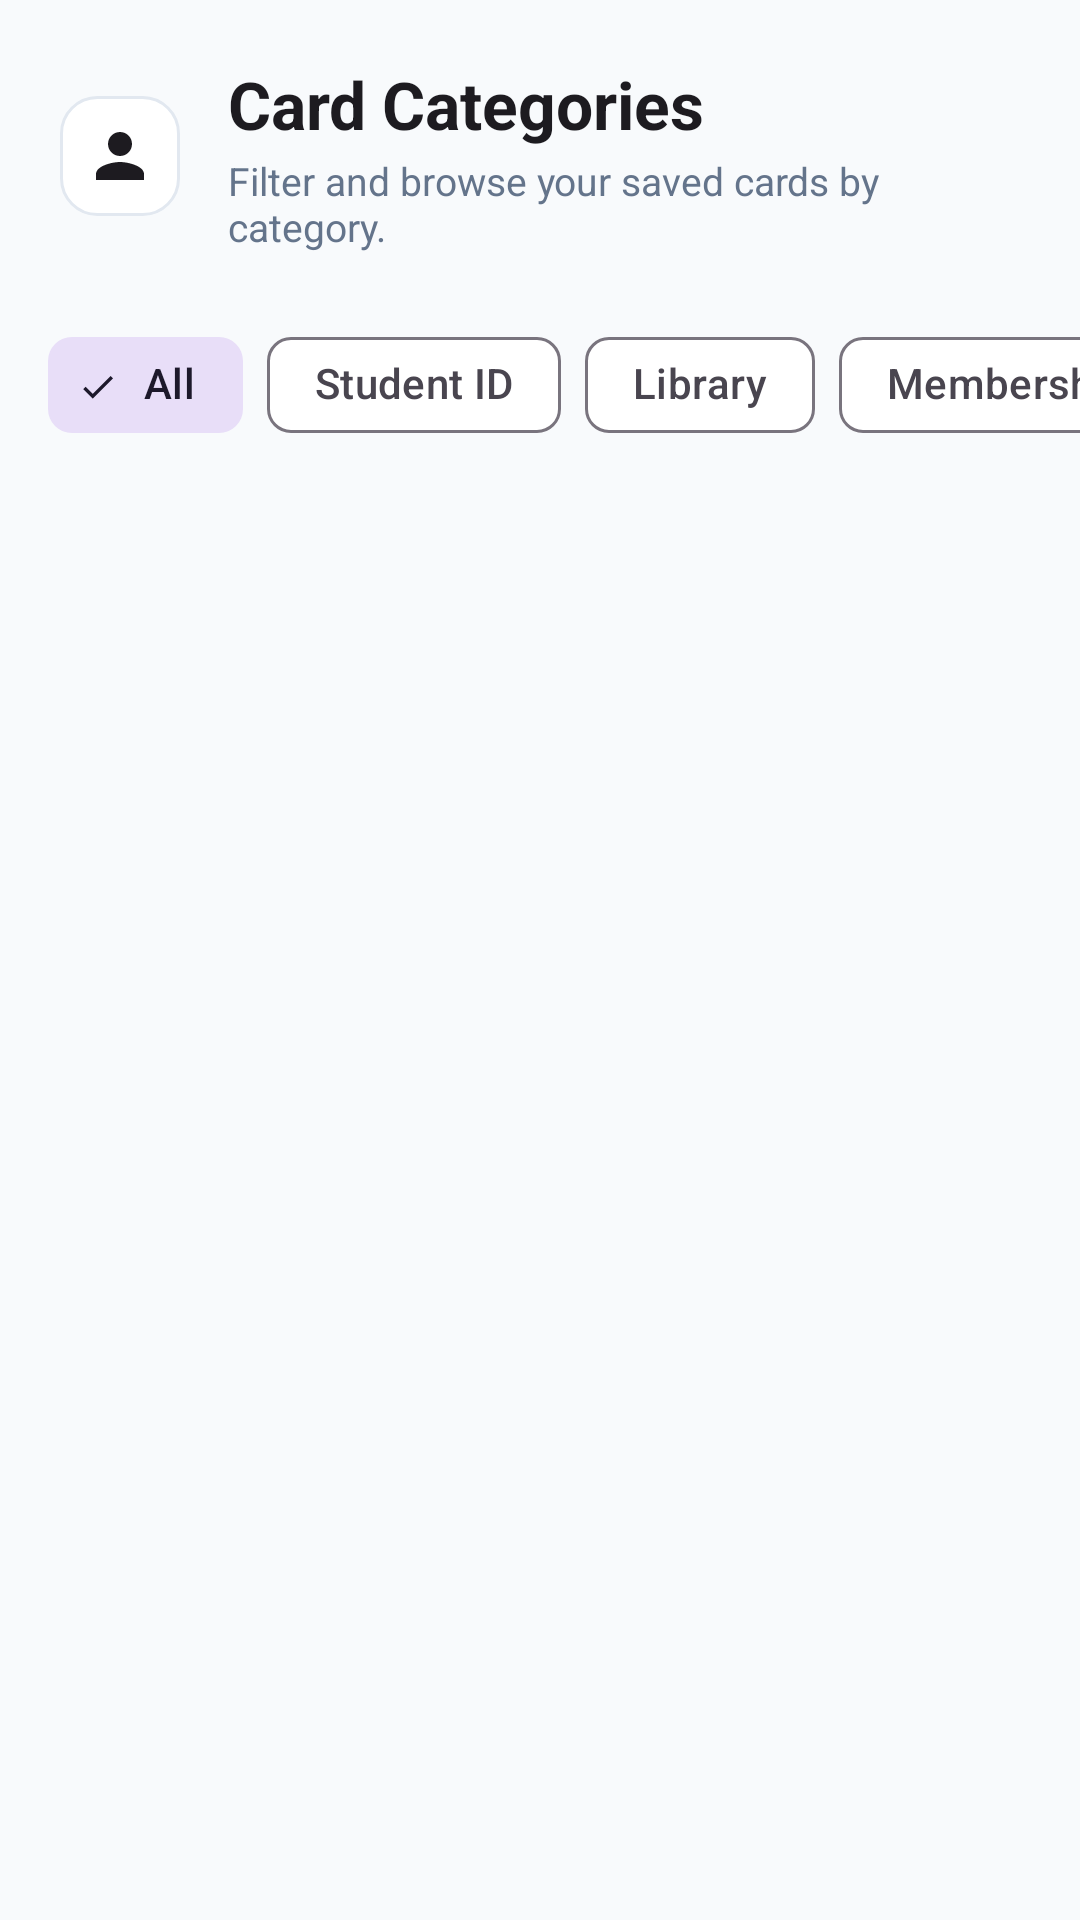

Android layout source for this screen:
<!-- AndroidManifest.xml: application theme Theme.CardVault -->
<!-- res/layout/activity_categories.xml -->
<?xml version="1.0" encoding="utf-8"?>
<LinearLayout xmlns:android="http://schemas.android.com/apk/res/android"
    xmlns:app="http://schemas.android.com/apk/res-auto"
    xmlns:tools="http://schemas.android.com/tools"
    android:layout_width="match_parent"
    android:layout_height="match_parent"
    android:background="?android:attr/windowBackground"
    android:orientation="vertical"
    tools:context=".CategoriesActivity">

    
    <LinearLayout
        android:layout_width="match_parent"
        android:layout_height="wrap_content"
        android:gravity="center_vertical"
        android:orientation="horizontal"
        android:padding="20dp">

        <ImageView
            android:id="@+id/btn_categories_back"
            android:layout_width="40dp"
            android:layout_height="40dp"
            android:background="@drawable/bg_input_box"
            android:contentDescription="@string/btn_back_to_dashboard"
            android:padding="8dp"
            android:src="@drawable/ic_profile"
            app:tint="?attr/colorOnBackground" />

        <LinearLayout
            android:layout_width="0dp"
            android:layout_height="wrap_content"
            android:layout_marginStart="16dp"
            android:layout_weight="1"
            android:orientation="vertical">

            <TextView
                android:id="@+id/tv_categories_title"
                android:layout_width="wrap_content"
                android:layout_height="wrap_content"
                android:text="@string/categories_title"
                android:textColor="?attr/colorOnBackground"
                android:textSize="22sp"
                android:textStyle="bold" />

            <TextView
                android:id="@+id/tv_categories_subtitle"
                android:layout_width="wrap_content"
                android:layout_height="wrap_content"
                android:layout_marginTop="2dp"
                android:text="@string/categories_subtitle"
                android:textColor="@color/text_secondary"
                android:textSize="13sp" />

        </LinearLayout>

    </LinearLayout>

    
    <HorizontalScrollView
        android:layout_width="match_parent"
        android:layout_height="wrap_content"
        android:clipToPadding="false"
        android:paddingHorizontal="16dp"
        android:scrollbars="none">

        <com.google.android.material.chip.ChipGroup
            android:id="@+id/chip_group_categories"
            android:layout_width="wrap_content"
            android:layout_height="wrap_content"
            app:singleSelection="true">

            <com.google.android.material.chip.Chip
                android:id="@+id/chip_all"
                style="@style/Widget.Material3.Chip.Filter"
                android:layout_width="wrap_content"
                android:layout_height="wrap_content"
                android:checked="true"
                android:text="@string/category_all" />

            <com.google.android.material.chip.Chip
                android:id="@+id/chip_student_id"
                style="@style/Widget.Material3.Chip.Filter"
                android:layout_width="wrap_content"
                android:layout_height="wrap_content"
                android:text="@string/category_student_id" />

            <com.google.android.material.chip.Chip
                android:id="@+id/chip_library"
                style="@style/Widget.Material3.Chip.Filter"
                android:layout_width="wrap_content"
                android:layout_height="wrap_content"
                android:text="@string/category_library" />

            <com.google.android.material.chip.Chip
                android:id="@+id/chip_membership"
                style="@style/Widget.Material3.Chip.Filter"
                android:layout_width="wrap_content"
                android:layout_height="wrap_content"
                android:text="@string/category_membership" />

            <com.google.android.material.chip.Chip
                android:id="@+id/chip_loyalty"
                style="@style/Widget.Material3.Chip.Filter"
                android:layout_width="wrap_content"
                android:layout_height="wrap_content"
                android:text="@string/category_loyalty" />

            <com.google.android.material.chip.Chip
                android:id="@+id/chip_transport"
                style="@style/Widget.Material3.Chip.Filter"
                android:layout_width="wrap_content"
                android:layout_height="wrap_content"
                android:text="@string/category_transport" />

            <com.google.android.material.chip.Chip
                android:id="@+id/chip_business"
                style="@style/Widget.Material3.Chip.Filter"
                android:layout_width="wrap_content"
                android:layout_height="wrap_content"
                android:text="@string/category_business" />

            <com.google.android.material.chip.Chip
                android:id="@+id/chip_other"
                style="@style/Widget.Material3.Chip.Filter"
                android:layout_width="wrap_content"
                android:layout_height="wrap_content"
                android:text="@string/category_other" />

        </com.google.android.material.chip.ChipGroup>

    </HorizontalScrollView>

    
    <FrameLayout
        android:layout_width="match_parent"
        android:layout_height="0dp"
        android:layout_marginTop="8dp"
        android:layout_weight="1">

        <androidx.recyclerview.widget.RecyclerView
            android:id="@+id/rv_category_cards"
            android:layout_width="match_parent"
            android:layout_height="match_parent"
            android:clipToPadding="false"
            android:padding="16dp"
            tools:listitem="@layout/item_card_slider" />

        <LinearLayout
            android:id="@+id/container_empty_category"
            android:layout_width="match_parent"
            android:layout_height="wrap_content"
            android:layout_gravity="center"
            android:gravity="center"
            android:orientation="vertical"
            android:padding="32dp"
            android:visibility="gone">

            <ImageView
                android:layout_width="72dp"
                android:layout_height="72dp"
                android:contentDescription="@string/categories_title"
                android:src="@drawable/ic_category"
                app:tint="@color/text_muted" />

            <TextView
                android:id="@+id/tv_empty_category_msg"
                android:layout_width="wrap_content"
                android:layout_height="wrap_content"
                android:layout_marginTop="16dp"
                android:gravity="center"
                android:text="@string/msg_no_cards_in_category"
                android:textColor="@color/text_secondary"
                android:textSize="15sp" />

        </LinearLayout>

    </FrameLayout>

</LinearLayout>
<!-- res/layout/item_card_slider.xml (included above) -->
<?xml version="1.0" encoding="utf-8"?>
<com.google.android.material.card.MaterialCardView xmlns:android="http://schemas.android.com/apk/res/android"
    xmlns:app="http://schemas.android.com/apk/res-auto"
    xmlns:tools="http://schemas.android.com/tools"
    android:id="@+id/card_view_container"
    android:layout_width="280dp"
    android:layout_height="180dp"
    android:layout_marginEnd="16dp"
    android:clickable="true"
    android:focusable="true"
    app:cardCornerRadius="16dp"
    app:cardElevation="3dp"
    app:strokeColor="@color/card_stroke_light"
    app:strokeWidth="1dp">

    <FrameLayout
        android:layout_width="match_parent"
        android:layout_height="match_parent">

        
        <ImageView
            android:id="@+id/iv_card_front"
            android:layout_width="match_parent"
            android:layout_height="match_parent"
            android:contentDescription="@string/grid_my_cards"
            android:scaleType="centerCrop"
            android:src="@drawable/ic_card_wallet" />

        
        <View
            android:layout_width="match_parent"
            android:layout_height="match_parent"
            android:background="@drawable/bg_card_overlay" />

        
        <TextView
            android:id="@+id/tv_card_category"
            android:layout_width="wrap_content"
            android:layout_height="wrap_content"
            android:layout_gravity="top|end"
            android:layout_margin="12dp"
            android:background="@drawable/bg_button_primary"
            android:paddingHorizontal="10dp"
            android:paddingVertical="4dp"
            android:textColor="@color/white"
            android:textSize="11sp"
            android:textStyle="bold"
            tools:text="Student ID" />

        
        <LinearLayout
            android:layout_width="match_parent"
            android:layout_height="wrap_content"
            android:layout_gravity="bottom"
            android:orientation="vertical"
            android:padding="14dp">

            <TextView
                android:id="@+id/tv_card_name"
                android:layout_width="match_parent"
                android:layout_height="wrap_content"
                android:ellipsize="end"
                android:maxLines="1"
                android:textColor="@color/white"
                android:textSize="16sp"
                android:textStyle="bold"
                tools:text="University Student ID" />

        </LinearLayout>

    </FrameLayout>

</com.google.android.material.card.MaterialCardView>
<!-- resources referenced by this layout -->
<resources>
  <color name="card_stroke_light">#E2E8F0</color>
  <color name="text_muted">#94A3B8</color>
  <color name="text_secondary">#64748B</color>
  <color name="white">#FFFFFF</color>
  <!-- drawable bg_card_overlay (drawable) -->
  <?xml version="1.0" encoding="utf-8"?>
  <shape xmlns:android="http://schemas.android.com/apk/res/android"
      android:shape="rectangle">
      <gradient
          android:angle="270"
          android:centerColor="#40000000"
          android:endColor="#D9000000"
          android:startColor="#00000000" />
  </shape>
  <!-- drawable bg_input_box (drawable) -->
  <?xml version="1.0" encoding="utf-8"?>
  <shape xmlns:android="http://schemas.android.com/apk/res/android"
      android:shape="rectangle">
      <solid android:color="?attr/colorSurface" />
      <corners android:radius="12dp" />
      <stroke
          android:width="1dp"
          android:color="@color/card_stroke_light" />
  </shape>
  <!-- drawable ic_card_wallet (drawable) -->
  <vector xmlns:android="http://schemas.android.com/apk/res/android"
      android:width="24dp"
      android:height="24dp"
      android:viewportWidth="24"
      android:viewportHeight="24">
      <path
          android:fillColor="#4F46E5"
          android:pathData="M21,18v1c0,1.1 -0.9,2 -2,2H5c-1.11,0 -2,-0.9 -2,-2V5c0,-1.1 0.89,-2 2,-2h14c1.1,0 2,0.9 2,2v1h-9c-1.11,0 -2,0.9 -2,2v8c0,1.1 0.89,2 2,2h9zm-9,-2h10V8H12v8zm4,-2.5c-0.83,0 -1.5,-0.67 -1.5,-1.5s0.67,-1.5 1.5,-1.5 1.5,0.67 1.5,1.5 -0.67,1.5 -1.5,1.5z" />
  </vector>
  <!-- drawable ic_category (drawable) -->
  <vector xmlns:android="http://schemas.android.com/apk/res/android"
      android:width="24dp"
      android:height="24dp"
      android:viewportWidth="24"
      android:viewportHeight="24">
      <path
          android:fillColor="#10B981"
          android:pathData="M12,2l-5.5,9h11zM17.5,17.5m-4.5,0a4.5,4.5 0,1 1,9 0a4.5,4.5 0,1 1,-9 0M3,13.5h8v8h-8z" />
  </vector>
  <!-- drawable ic_profile (drawable) -->
  <vector xmlns:android="http://schemas.android.com/apk/res/android"
      android:width="24dp"
      android:height="24dp"
      android:viewportWidth="24"
      android:viewportHeight="24">
      <path
          android:fillColor="#818CF8"
          android:pathData="M12,12c2.21,0 4,-1.79 4,-4s-1.79,-4 -4,-4 -4,1.79 -4,4 1.79,4 4,4zm0,2c-2.67,0 -8,1.34 -8,4v2h16v-2c0,-2.66 -5.33,-4 -8,-4z" />
  </vector>
  <string name="btn_back_to_dashboard">Back to Dashboard</string>
  <string name="categories_subtitle">Filter and browse your saved cards by category.</string>
  <string name="categories_title">Card Categories</string>
  <string name="category_all">All</string>
  <string name="category_business">Business</string>
  <string name="category_library">Library</string>
  <string name="category_loyalty">Loyalty</string>
  <string name="category_membership">Membership</string>
  <string name="category_other">Other</string>
  <string name="category_student_id">Student ID</string>
  <string name="category_transport">Transport</string>
  <string name="grid_my_cards">My Cards</string>
  <string name="msg_no_cards_in_category">No cards found under this category.</string>
  <style name="Theme.CardVault" parent="Base.Theme.CardVault" />
  <style name="Base.Theme.CardVault" parent="Theme.Material3.DayNight.NoActionBar">
          <item name="colorPrimary">@color/primary</item>
          <item name="colorOnPrimary">@color/white</item>
          <item name="colorSecondary">@color/accent_teal</item>
          <item name="android:windowBackground">@color/bg_light</item>
          <item name="colorSurface">@color/surface_light</item>
          <item name="android:statusBarColor">@color/primary_dark</item>
      </style>
  <color name="primary">#4F46E5</color>
  <color name="accent_teal">#0EA5E9</color>
  <color name="bg_light">#F8FAFC</color>
  <color name="surface_light">#FFFFFF</color>
  <color name="primary_dark">#3730A3</color>
</resources>
